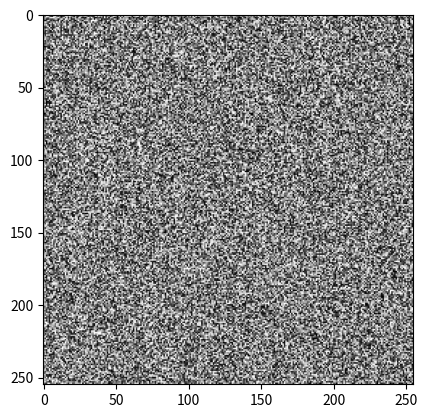

The matplotlib source for this figure:
import numpy as np
from matplotlib import pyplot as plt
from matplotlib import animation

fig = plt.figure()
data = np.random.random((255, 255))
im = plt.imshow(data, cmap='gray')

# animation function.  This is called sequentially
def animate(i):
    data = np.random.random((255,255))
    im.set_array(data)
    return [im]

anim = animation.FuncAnimation(fig, animate, frames=200, interval=60, blit=True)
plt.show()
